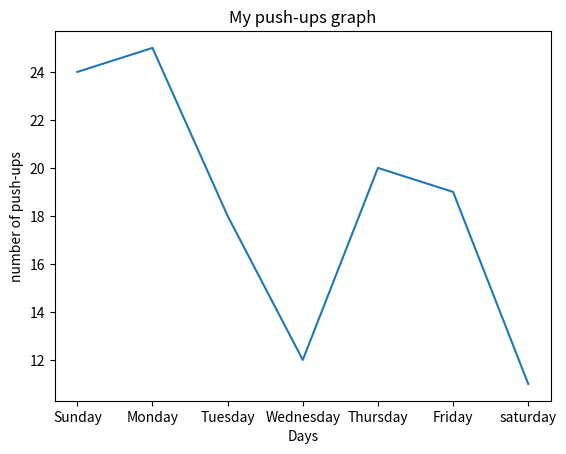

The matplotlib source for this figure:
import matplotlib.pyplot as plt
days = ['Sunday','Monday','Tuesday','Wednesday','Thursday','Friday','saturday']
numbers = [24,25,18,12,20,19,11]
plt.plot(days,numbers)
plt.xlabel('Days')
plt.ylabel('number of push-ups')
plt.title('My push-ups graph')
plt.show()


